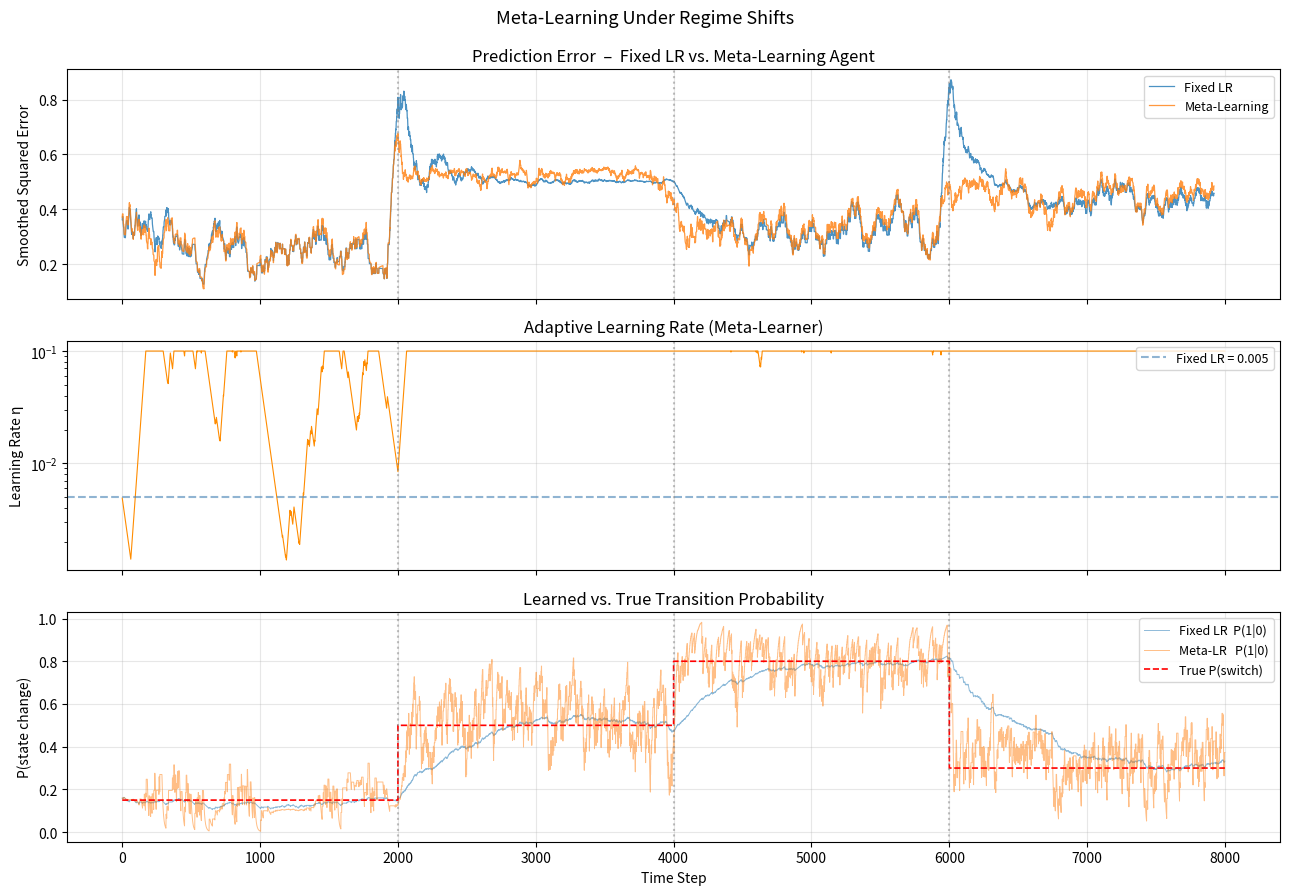

Write Python code to recreate this figure.
#!/usr/bin/env python3
"""
Meta-Learning Regime Shift
--------------------------

A two-state Markov system whose transition probability changes abruptly
every N steps (regime shift).  Two agents learn side by side:

  1. FIXED-RATE agent  – constant learning rate η
  2. META-LEARNING agent – a meta-learner adjusts η based on smoothed
     prediction error: high surprise → raise η, low surprise → lower η

The comparison shows how adaptive capacity (dimension A of the
System Intelligence Index) gives an agent faster re-convergence after
regime shifts while remaining stable during calm phases.

Usage:
    python3 meta_regime_shift.py
"""

import numpy as np
import matplotlib.pyplot as plt

# ─────────────────────────────────────────────
# Parameters
# ─────────────────────────────────────────────
NUM_STEPS           = 8000
REGIME_LENGTH       = 2000          # steps between regime shifts
P_VALUES            = [0.15, 0.50, 0.80, 0.30]  # cycling transition probs

FIXED_LR            = 0.005         # constant learning rate for baseline
META_LR_INIT        = 0.005         # initial learning rate for meta agent
META_LR_MIN         = 0.001
META_LR_MAX         = 0.10
META_SMOOTH         = 0.02          # EMA smoothing for error signal
META_UP_FACTOR      = 1.04          # multiplicative increase on surprise
META_DOWN_FACTOR    = 0.98          # multiplicative decrease on low error
SURPRISE_THRESHOLD  = 0.25          # error above this → increase LR

SEED = 17

# ─────────────────────────────────────────────
# Helpers
# ─────────────────────────────────────────────

def current_p_change(step):
    """Return the true transition probability for the current regime."""
    regime_idx = (step // REGIME_LENGTH) % len(P_VALUES)
    return P_VALUES[regime_idx]


def learn_step(M, state, next_state, lr):
    """
    Update a 2×2 transition matrix M given observed transition.
    Returns updated M and squared error.
    """
    prediction = M[state, :]
    target = np.array([1.0, 0.0] if next_state == 0 else [0.0, 1.0])
    error = target - prediction

    M[state, :] += lr * error
    M = np.clip(M, 1e-4, 1.0)
    M = M / M.sum(axis=1, keepdims=True)

    sq_error = np.sum(error ** 2)
    return M, sq_error


# ─────────────────────────────────────────────
# Simulation
# ─────────────────────────────────────────────

def run():
    rng = np.random.default_rng(SEED)

    # Shared system state
    system_state = 0

    # Agent 1: fixed learning rate
    M_fixed = rng.random((2, 2))
    M_fixed = M_fixed / M_fixed.sum(axis=1, keepdims=True)

    # Agent 2: meta-learning
    M_meta = M_fixed.copy()
    meta_lr = META_LR_INIT
    smoothed_error = 0.0

    # Logging
    err_fixed_log  = []
    err_meta_log   = []
    lr_log         = []
    p_true_log     = []
    learned_p_fixed = []
    learned_p_meta  = []

    for t in range(NUM_STEPS):
        p_change = current_p_change(t)
        current = system_state

        # System dynamics
        if rng.random() < p_change:
            system_state = 1 - system_state
        next_s = system_state

        # ── Agent 1: fixed LR ──
        M_fixed, e_fix = learn_step(M_fixed, current, next_s, FIXED_LR)

        # ── Agent 2: meta-learning ──
        M_meta, e_meta = learn_step(M_meta, current, next_s, meta_lr)

        # Meta-learner: adjust learning rate based on surprise
        smoothed_error = (1 - META_SMOOTH) * smoothed_error + META_SMOOTH * e_meta
        if smoothed_error > SURPRISE_THRESHOLD:
            meta_lr = min(META_LR_MAX, meta_lr * META_UP_FACTOR)
        else:
            meta_lr = max(META_LR_MIN, meta_lr * META_DOWN_FACTOR)

        # Log
        err_fixed_log.append(e_fix)
        err_meta_log.append(e_meta)
        lr_log.append(meta_lr)
        p_true_log.append(p_change)
        learned_p_fixed.append(M_fixed[0, 1])
        learned_p_meta.append(M_meta[0, 1])

    # ─────────────────────────────────────────
    # Visualisation
    # ─────────────────────────────────────────
    win = 80
    smooth = lambda v: np.convolve(v, np.ones(win)/win, mode="valid")

    fig, axes = plt.subplots(3, 1, figsize=(13, 9), sharex=True)

    # Panel 1 – Prediction error
    ax = axes[0]
    ax.plot(smooth(err_fixed_log), label="Fixed LR", alpha=0.8, linewidth=0.9)
    ax.plot(smooth(err_meta_log),  label="Meta-Learning", alpha=0.8, linewidth=0.9)
    for i in range(1, len(P_VALUES)):
        x = i * REGIME_LENGTH
        if x < NUM_STEPS:
            ax.axvline(x, color="gray", linestyle=":", alpha=0.5)
    ax.set_ylabel("Smoothed Squared Error")
    ax.set_title("Prediction Error  –  Fixed LR vs. Meta-Learning Agent")
    ax.legend(loc="upper right", fontsize=9)
    ax.grid(True, alpha=0.3)

    # Panel 2 – Learning rate
    ax = axes[1]
    ax.plot(lr_log, color="darkorange", linewidth=0.8)
    ax.axhline(FIXED_LR, color="steelblue", linestyle="--", alpha=0.6,
               label=f"Fixed LR = {FIXED_LR}")
    for i in range(1, len(P_VALUES)):
        x = i * REGIME_LENGTH
        if x < NUM_STEPS:
            ax.axvline(x, color="gray", linestyle=":", alpha=0.5)
    ax.set_ylabel("Learning Rate η")
    ax.set_title("Adaptive Learning Rate (Meta-Learner)")
    ax.legend(loc="upper right", fontsize=9)
    ax.grid(True, alpha=0.3)
    ax.set_yscale("log")

    # Panel 3 – Learned vs. true transition probability
    ax = axes[2]
    ax.plot(learned_p_fixed, alpha=0.5, linewidth=0.7, label="Fixed LR  P(1|0)")
    ax.plot(learned_p_meta,  alpha=0.5, linewidth=0.7, label="Meta-LR   P(1|0)")
    ax.step(range(NUM_STEPS), p_true_log, where="post", color="red",
            linestyle="--", linewidth=1.2, label="True P(switch)")
    for i in range(1, len(P_VALUES)):
        x = i * REGIME_LENGTH
        if x < NUM_STEPS:
            ax.axvline(x, color="gray", linestyle=":", alpha=0.5)
    ax.set_ylabel("P(state change)")
    ax.set_xlabel("Time Step")
    ax.set_title("Learned vs. True Transition Probability")
    ax.legend(loc="upper right", fontsize=9)
    ax.grid(True, alpha=0.3)

    fig.suptitle("Meta-Learning Under Regime Shifts", fontsize=13, y=0.99)
    fig.tight_layout()
    plt.show()

    # ── Summary ──
    half = NUM_STEPS // 2
    print("\n─── Results ───")
    print(f"Mean error (2nd half) – Fixed LR:      {np.mean(err_fixed_log[half:]):.4f}")
    print(f"Mean error (2nd half) – Meta-Learning:  {np.mean(err_meta_log[half:]):.4f}")
    print(f"Final learning rate (meta):             {meta_lr:.5f}")


if __name__ == "__main__":
    run()
